Run: headless pygame with SDL's dummy video driver; simulated clock (each Clock.tick advances the game by its frame time, no real sleeping); random seed 0; keys injected as events and as key.get_pressed() state; mouse plan: one left click at the window centre at the start of phase 2, then a move to the lower-right quarter at the start of phase 3.
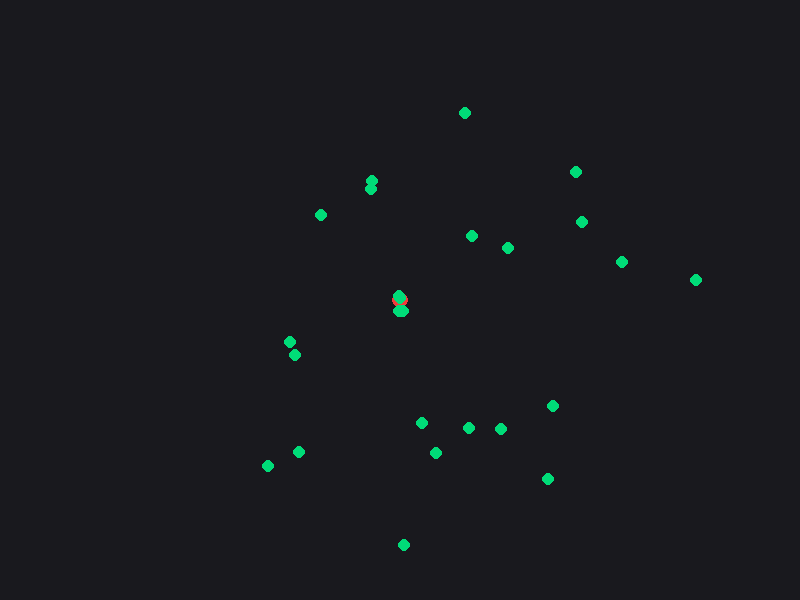
Frame 1 of 4 · flips 1–60 · no input
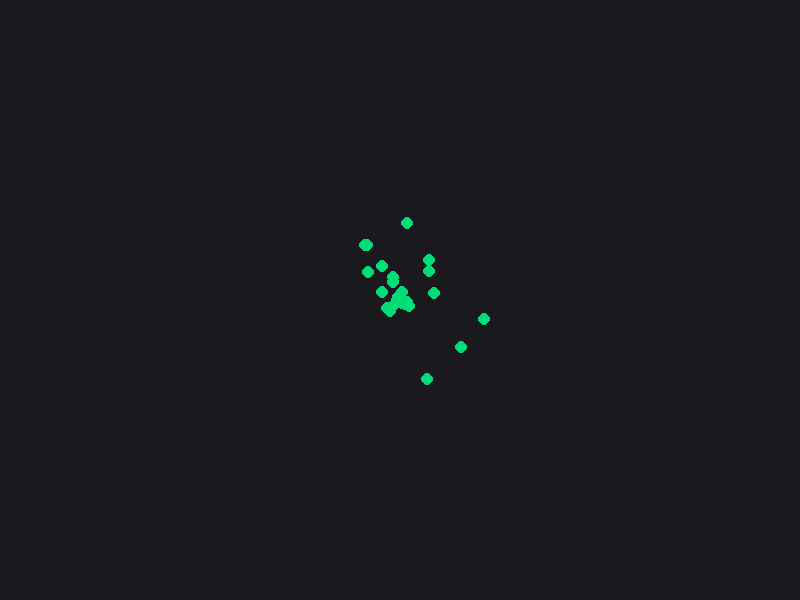
Frame 2 of 4 · flips 61–180 · clicked the window centre · tapped SPACE, RETURN · held RIGHT (→), D
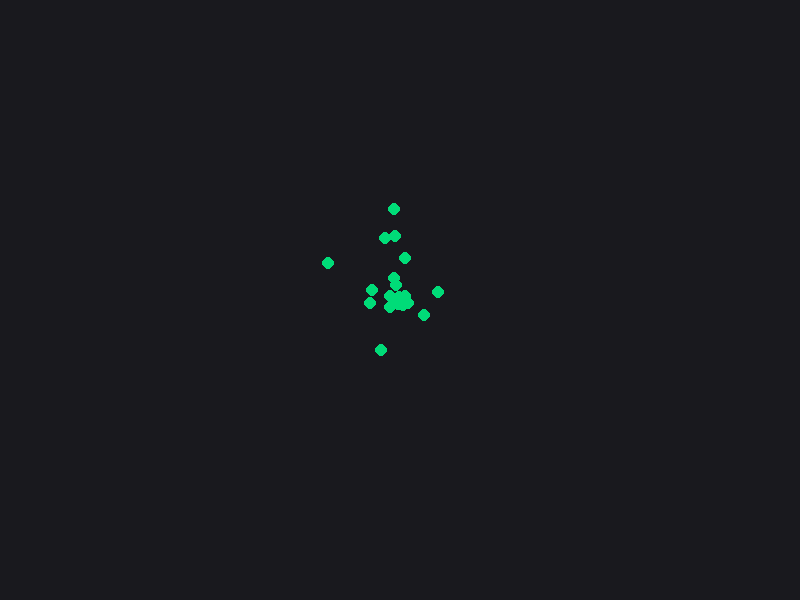
Frame 3 of 4 · flips 181–300 · moved the mouse to the lower-right quarter · held DOWN (↓), S
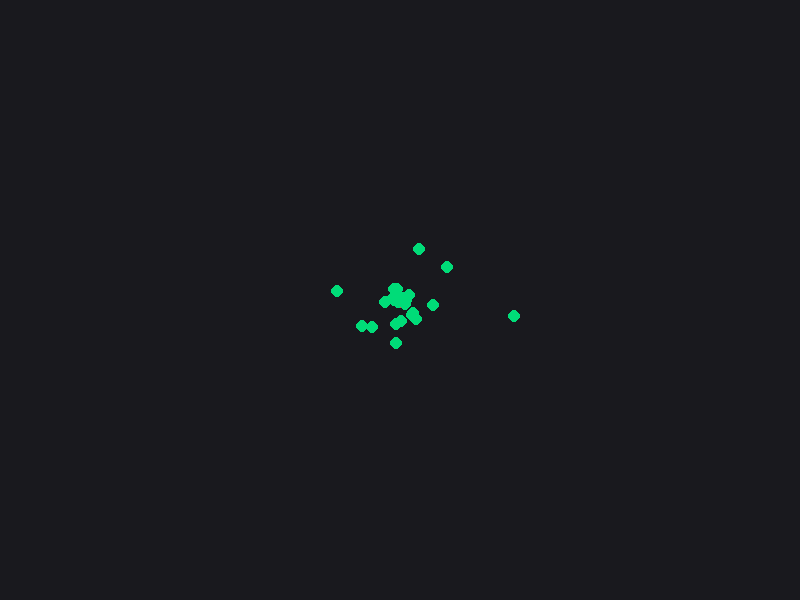
Frame 4 of 4 · flips 301–420 · held LEFT (←), A, UP (↑), W

The pygame program that drew these frames:

import pygame
import random
import math

# --- Parameters ---
WIDTH, HEIGHT = 800, 600
NUM_ROBOTS = 25
ROBOT_RADIUS = 6
SPEED = 2.2
MAX_TURN = 0.25
RANDOM_WIGGLE = 0.06

GOAL_ATTRACTION = 0.10      # weight pulling towards the goal
GOAL_REACH_RADIUS = 20      # stop jitter near goal

BG = (25, 25, 30)
ROBOT_COLOR = (0, 220, 120)
GOAL_COLOR = (240, 60, 60)

class Robot:
    def __init__(self):
        self.x = random.uniform(ROBOT_RADIUS, WIDTH - ROBOT_RADIUS)
        self.y = random.uniform(ROBOT_RADIUS, HEIGHT - ROBOT_RADIUS)
        self.angle = random.uniform(0, 2 * math.pi)

    def move(self, goal):
        # Random small wiggle
        base_x = math.cos(self.angle) + random.uniform(-RANDOM_WIGGLE, RANDOM_WIGGLE)
        base_y = math.sin(self.angle) + random.uniform(-RANDOM_WIGGLE, RANDOM_WIGGLE)

        # Goal steering (vector toward goal)
        gx = goal[0] - self.x
        gy = goal[1] - self.y
        gd = math.hypot(gx, gy)
        if gd > 1e-6:
            gx /= gd
            gy /= gd

        # Blend forward direction with goal attraction
        dir_x = base_x + GOAL_ATTRACTION * gx
        dir_y = base_y + GOAL_ATTRACTION * gy
        desired_angle = math.atan2(dir_y, dir_x)

        # Limit turn
        da = (desired_angle - self.angle + math.pi) % (2 * math.pi) - math.pi
        da = max(-MAX_TURN, min(MAX_TURN, da))
        self.angle += da

        # Slow down near goal to reduce orbiting
        speed = SPEED * (0.4 if gd < GOAL_REACH_RADIUS else 1.0)

        # Move
        self.x += speed * math.cos(self.angle)
        self.y += speed * math.sin(self.angle)

        # Bounce off walls
        if self.x <= ROBOT_RADIUS or self.x >= WIDTH - ROBOT_RADIUS:
            self.angle = math.pi - self.angle
        if self.y <= ROBOT_RADIUS or self.y >= HEIGHT - ROBOT_RADIUS:
            self.angle = -self.angle

        # Clamp
        self.x = max(ROBOT_RADIUS, min(WIDTH - ROBOT_RADIUS, self.x))
        self.y = max(ROBOT_RADIUS, min(HEIGHT - ROBOT_RADIUS, self.y))

    def draw(self, screen):
        pygame.draw.circle(screen, ROBOT_COLOR, (int(self.x), int(self.y)), ROBOT_RADIUS)

def run():
    pygame.init()
    screen = pygame.display.set_mode((WIDTH, HEIGHT))
    pygame.display.set_caption("Swarm — Goal Seeking (click to set goal)")
    clock = pygame.time.Clock()
    robots = [Robot() for _ in range(NUM_ROBOTS)]
    goal = (WIDTH // 2, HEIGHT // 2)

    running = True
    while running:
        for e in pygame.event.get():
            if e.type == pygame.QUIT:
                running = False
            if e.type == pygame.MOUSEBUTTONDOWN:
                goal = pygame.mouse.get_pos()

        for r in robots:
            r.move(goal)

        screen.fill(BG)
        # draw goal
        pygame.draw.circle(screen, GOAL_COLOR, (int(goal[0]), int(goal[1])), 8)
        # robots
        for r in robots:
            r.draw(screen)

        pygame.display.flip()
        clock.tick(60)

    pygame.quit()

if __name__ == "__main__":
    run()
